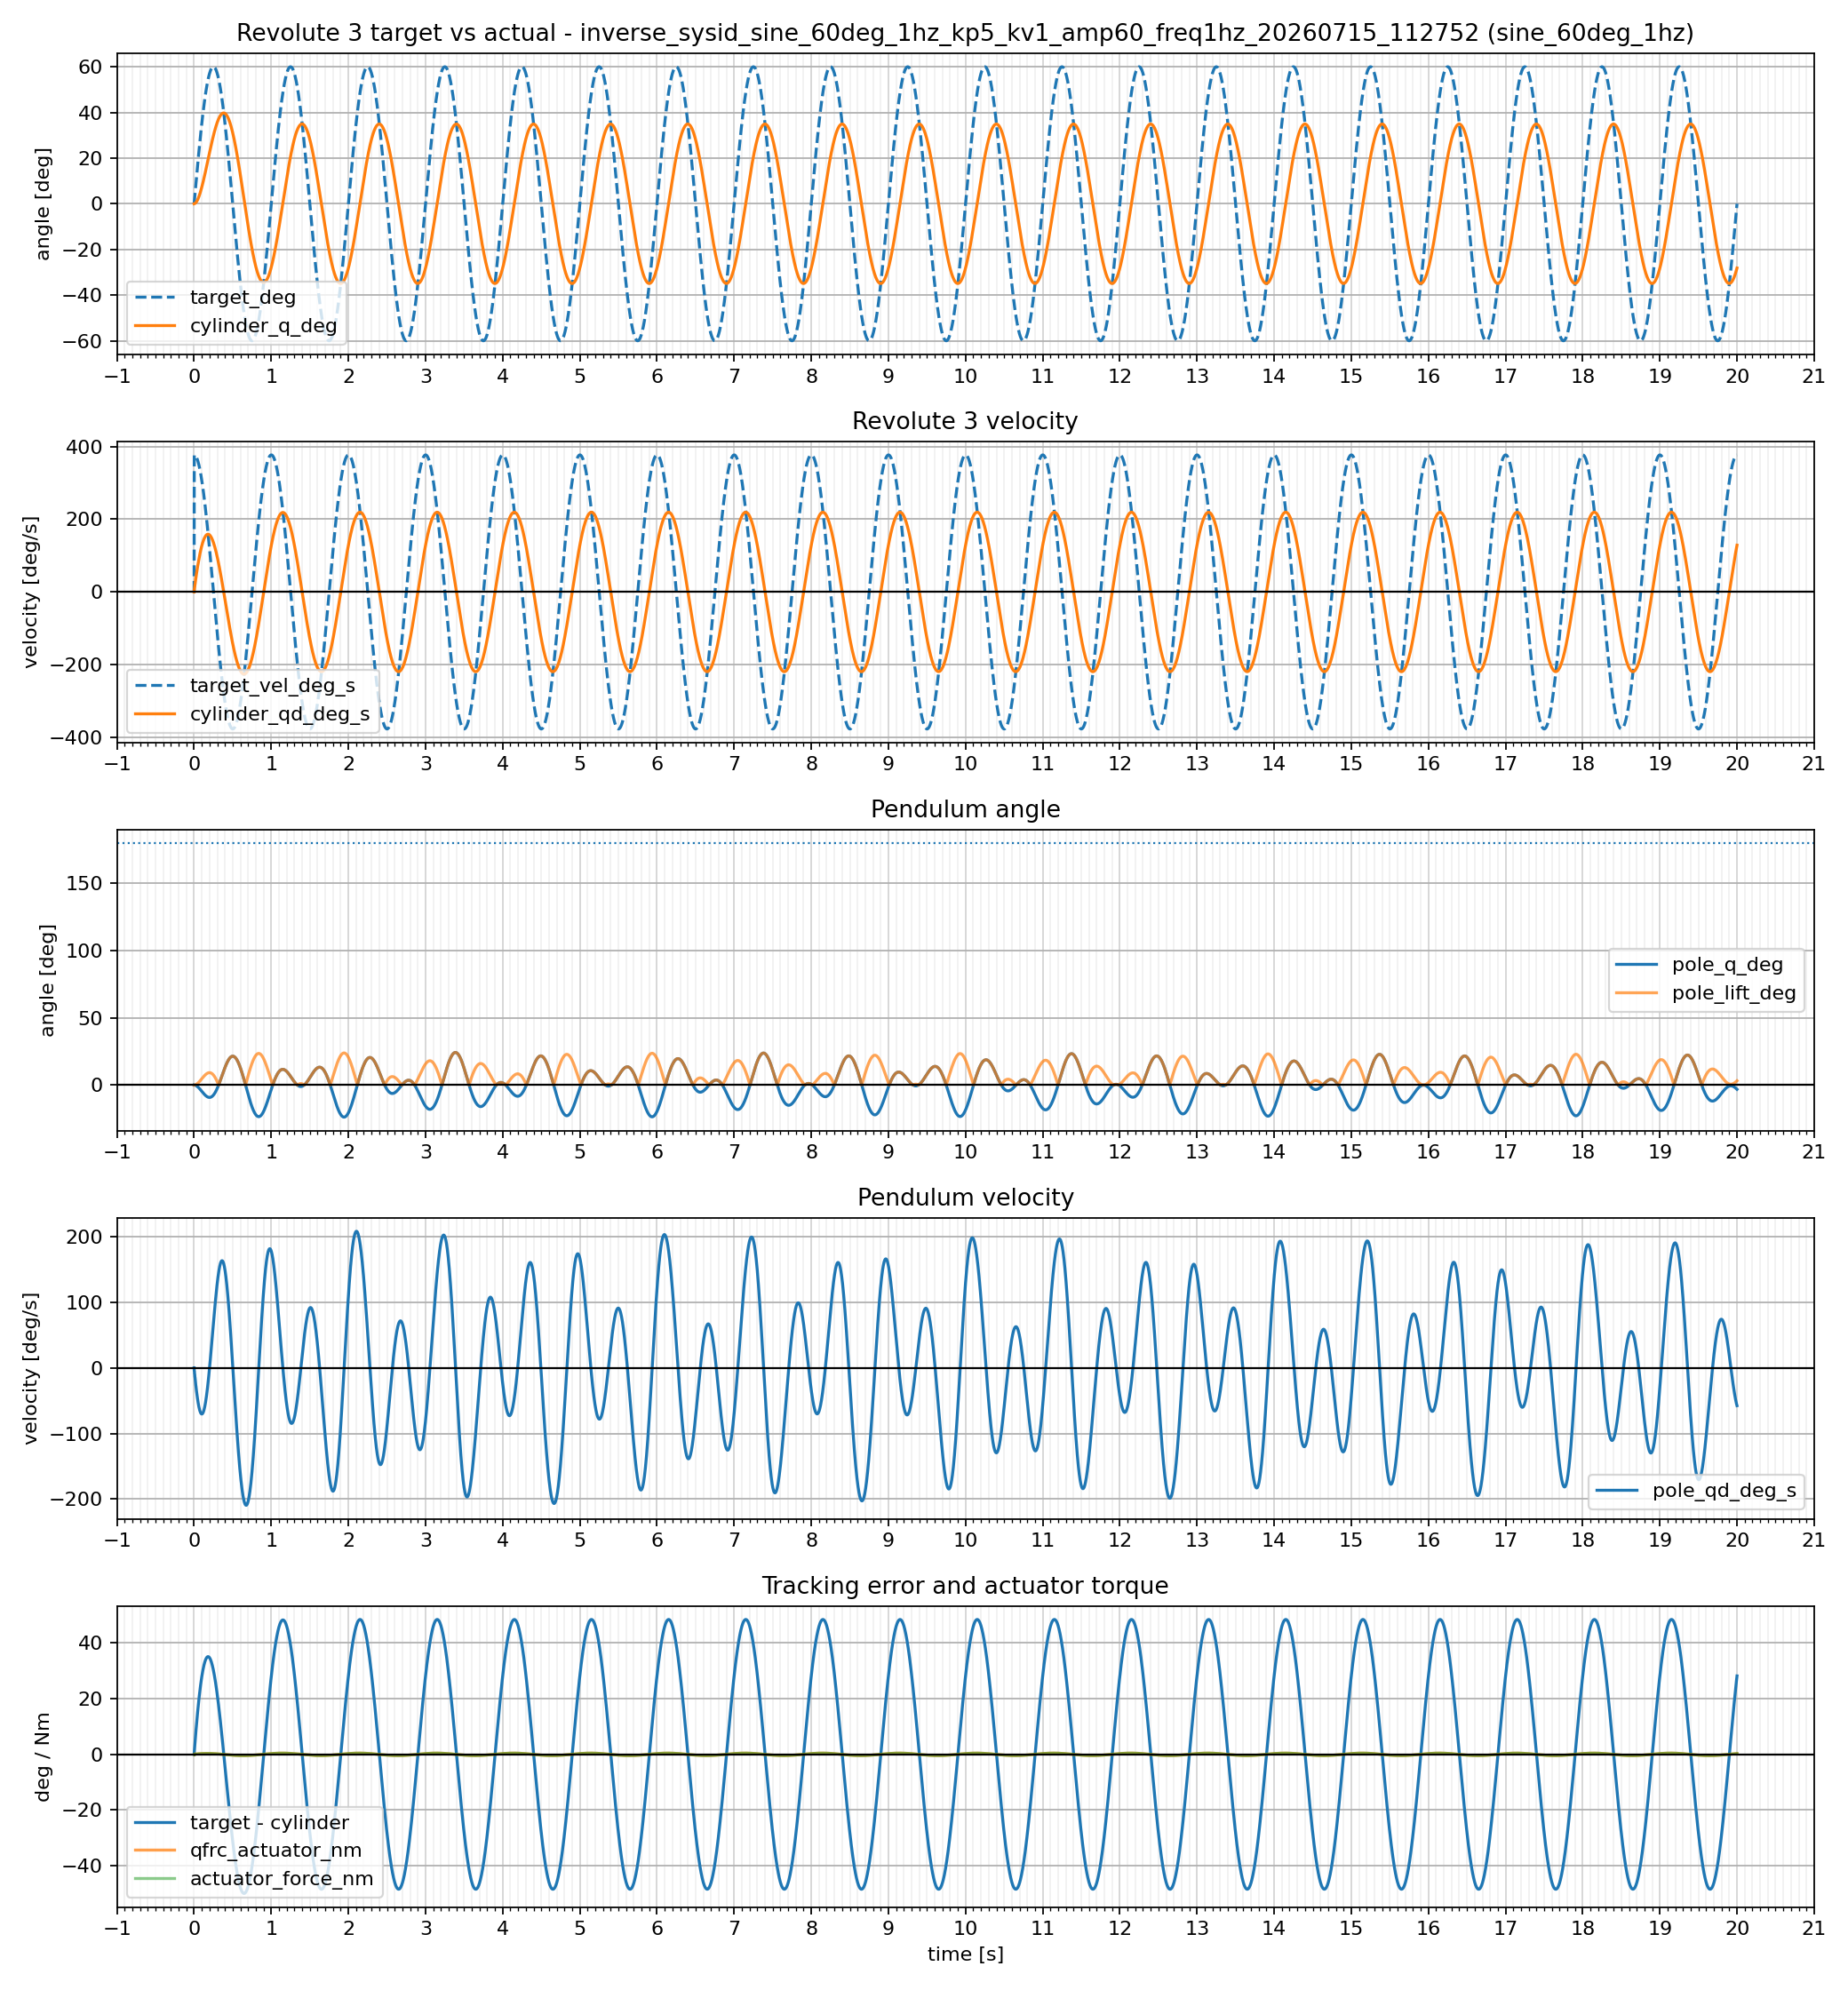

The data file committed next to this chart (first rows):
time_s, profile_name, target_rad, target_deg, target_vel_rad_s, target_vel_deg_s, cylinder_q_rad, cylinder_q_deg, cylinder_qd_rad_s, cylinder_qd_deg_s, tracking_error_rad, tracking_error_deg, pole_q_rad, pole_q_deg, pole_lift_deg, pole_qd_rad_s, pole_qd_deg_s, actuator_force_nm, qfrc_actuator_nm
0.000000, sine_60deg_1hz, 0.0000000000, 0.000000, 0.0000000000, 0.000000, 0.0000000000, 0.000000, 0.0000000031, 0.000000, -0.0000000000, -0.000000, -0.0000000003, -0.000000, 0.000000, -0.0000001568, -0.000009, 0.0000000000, 0.0000000000
0.002000, sine_60deg_1hz, 0.01316, 0.754, 6.58, 377, 0.000222, 0.01272, 0.111, 6.359, 0.01294, 0.7412, -0.0001604, -0.009190, 0.009190, -0.08019, -4.595, 0.0658, 0.0658
0.004000, sine_60deg_1hz, 0.02632, 1.508, 6.579, 376.9, 0.0004671, 0.02676, 0.1225, 7.021, 0.02585, 1.481, -0.0003374, -0.01933, 0.01933, -0.0885, -5.071, 0.01948, 0.01948
0.006000, sine_60deg_1hz, 0.03947, 2.261, 6.576, 376.8, 0.0009099, 0.05213, 0.2214, 12.69, 0.03856, 2.209, -0.000657, -0.03765, 0.03765, -0.1598, -9.158, 0.07246, 0.07246
0.008000, sine_60deg_1hz, 0.05262, 3.015, 6.573, 376.6, 0.001393, 0.07983, 0.2417, 13.85, 0.05122, 2.935, -0.001006, -0.05762, 0.05762, -0.1743, -9.988, 0.03713, 0.03713
0.01, sine_60deg_1hz, 0.06575, 3.767, 6.569, 376.4, 0.002055, 0.1177, 0.3307, 18.95, 0.0637, 3.65, -0.001482, -0.08494, 0.08494, -0.2384, -13.66, 0.08012, 0.08012
0.012, sine_60deg_1hz, 0.07888, 4.52, 6.564, 376.1, 0.00277, 0.1587, 0.3576, 20.49, 0.07611, 4.361, -0.001997, -0.1144, 0.1144, -0.2574, -14.75, 0.05342, 0.05342
0.014, sine_60deg_1hz, 0.092, 5.271, 6.558, 375.7, 0.003647, 0.209, 0.4387, 25.13, 0.08835, 5.062, -0.002628, -0.1506, 0.1506, -0.3155, -18.08, 0.0885, 0.0885
0.016, sine_60deg_1hz, 0.1051, 6.022, 6.55, 375.3, 0.004588, 0.2629, 0.4706, 26.96, 0.1005, 5.759, -0.003304, -0.1893, 0.1893, -0.3378, -19.36, 0.06859, 0.06859
0.018, sine_60deg_1hz, 0.1182, 6.771, 6.542, 374.8, 0.005679, 0.3254, 0.545, 31.23, 0.1125, 6.446, -0.004086, -0.2341, 0.2341, -0.3908, -22.39, 0.09739, 0.09739
0.02, sine_60deg_1hz, 0.1312, 7.52, 6.533, 374.3, 0.00684, 0.3919, 0.5806, 33.27, 0.1244, 7.128, -0.004916, -0.2817, 0.2817, -0.4154, -23.8, 0.0828, 0.0828
0.022, sine_60deg_1hz, 0.1443, 8.267, 6.522, 373.7, 0.008139, 0.4663, 0.6497, 37.22, 0.1362, 7.801, -0.005845, -0.3349, 0.3349, -0.464, -26.59, 0.1066, 0.1066
0.024, sine_60deg_1hz, 0.1573, 9.014, 6.511, 373.1, 0.009515, 0.5452, 0.6879, 39.41, 0.1478, 8.468, -0.006825, -0.391, 0.391, -0.4902, -28.08, 0.09621, 0.09621
0.026, sine_60deg_1hz, 0.1703, 9.758, 6.499, 372.3, 0.01102, 0.6314, 0.7524, 43.11, 0.1593, 9.127, -0.007895, -0.4523, 0.4523, -0.535, -30.65, 0.1161, 0.1161
0.028, sine_60deg_1hz, 0.1833, 10.5, 6.485, 371.6, 0.0126, 0.7222, 0.7925, 45.41, 0.1707, 9.779, -0.009019, -0.5167, 0.5167, -0.5619, -32.19, 0.1089, 0.1089
0.03, sine_60deg_1hz, 0.1962, 11.24, 6.471, 370.7, 0.01431, 0.82, 0.8531, 48.88, 0.1819, 10.42, -0.01023, -0.5859, 0.5859, -0.6034, -34.57, 0.1256, 0.1256
0.032, sine_60deg_1hz, 0.2091, 11.98, 6.455, 369.9, 0.0161, 0.9224, 0.8944, 51.24, 0.193, 11.06, -0.01149, -0.6581, 0.6581, -0.6306, -36.13, 0.121, 0.121
0.034, sine_60deg_1hz, 0.222, 12.72, 6.439, 368.9, 0.018, 1.032, 0.9517, 54.53, 0.204, 11.69, -0.01282, -0.7348, 0.7348, -0.669, -38.33, 0.1352, 0.1352
0.036, sine_60deg_1hz, 0.2349, 13.46, 6.421, 367.9, 0.01999, 1.145, 0.9936, 56.93, 0.2149, 12.31, -0.01422, -0.8145, 0.8145, -0.696, -39.88, 0.1326, 0.1326
0.038, sine_60deg_1hz, 0.2477, 14.19, 6.403, 366.8, 0.02209, 1.265, 1.048, 60.05, 0.2256, 12.92, -0.01568, -0.8984, 0.8984, -0.7317, -41.92, 0.1448, 0.1448
0.04, sine_60deg_1hz, 0.2604, 14.92, 6.383, 365.7, 0.02427, 1.39, 1.09, 62.47, 0.2362, 13.53, -0.0172, -0.9853, 0.9853, -0.7581, -43.44, 0.1436, 0.1436
0.042, sine_60deg_1hz, 0.2732, 15.65, 6.363, 364.5, 0.02655, 1.521, 1.142, 65.44, 0.2466, 14.13, -0.01878, -1.076, 1.076, -0.7912, -45.33, 0.1542, 0.1542
0.044, sine_60deg_1hz, 0.2858, 16.38, 6.341, 363.3, 0.02892, 1.657, 1.184, 67.85, 0.2569, 14.72, -0.02041, -1.17, 1.17, -0.8168, -46.8, 0.1543, 0.1543
0.046, sine_60deg_1hz, 0.2985, 17.1, 6.318, 362, 0.03139, 1.798, 1.234, 70.7, 0.2671, 15.3, -0.02211, -1.267, 1.267, -0.8475, -48.56, 0.1635, 0.1635
0.048, sine_60deg_1hz, 0.3111, 17.82, 6.295, 360.7, 0.03394, 1.945, 1.276, 73.09, 0.2771, 15.88, -0.02385, -1.367, 1.367, -0.872, -49.96, 0.1645, 0.1645
0.05, sine_60deg_1hz, 0.3236, 18.54, 6.27, 359.3, 0.03659, 2.096, 1.323, 75.82, 0.287, 16.44, -0.02565, -1.47, 1.47, -0.9003, -51.58, 0.1726, 0.1726
0.052, sine_60deg_1hz, 0.3361, 19.26, 6.245, 357.8, 0.03931, 2.253, 1.364, 78.18, 0.2968, 17, -0.0275, -1.576, 1.576, -0.9235, -52.91, 0.1743, 0.1743
0.054, sine_60deg_1hz, 0.3485, 19.97, 6.218, 356.3, 0.04213, 2.414, 1.41, 80.8, 0.3064, 17.56, -0.0294, -1.684, 1.684, -0.9495, -54.4, 0.1816, 0.1816
0.056, sine_60deg_1hz, 0.3609, 20.68, 6.191, 354.7, 0.04504, 2.58, 1.451, 83.12, 0.3159, 18.1, -0.03134, -1.796, 1.796, -0.9713, -55.65, 0.1837, 0.1837
0.058, sine_60deg_1hz, 0.3732, 21.38, 6.162, 353.1, 0.04803, 2.752, 1.495, 85.63, 0.3252, 18.63, -0.03333, -1.91, 1.91, -0.995, -57.01, 0.1903, 0.1903
0.06, sine_60deg_1hz, 0.3855, 22.09, 6.133, 351.4, 0.05109, 2.927, 1.534, 87.91, 0.3344, 19.16, -0.03536, -2.026, 2.026, -1.015, -58.17, 0.1928, 0.1928
0.062, sine_60deg_1hz, 0.3977, 22.79, 6.102, 349.6, 0.05425, 3.108, 1.576, 90.32, 0.3435, 19.68, -0.03743, -2.145, 2.145, -1.037, -59.4, 0.1988, 0.1988
0.064, sine_60deg_1hz, 0.4098, 23.48, 6.071, 347.8, 0.05748, 3.293, 1.615, 92.54, 0.3524, 20.19, -0.03954, -2.266, 2.266, -1.055, -60.46, 0.2015, 0.2015
0.066, sine_60deg_1hz, 0.4219, 24.17, 6.039, 346, 0.06079, 3.483, 1.656, 94.87, 0.3611, 20.69, -0.04169, -2.389, 2.389, -1.074, -61.56, 0.207, 0.207
0.068, sine_60deg_1hz, 0.4339, 24.86, 6.005, 344.1, 0.06418, 3.677, 1.694, 97.03, 0.3698, 21.19, -0.04388, -2.514, 2.514, -1.091, -62.52, 0.2099, 0.2099
0.07, sine_60deg_1hz, 0.4459, 25.55, 5.971, 342.1, 0.06764, 3.876, 1.733, 99.27, 0.3782, 21.67, -0.04609, -2.641, 2.641, -1.108, -63.5, 0.215, 0.215
0.072, sine_60deg_1hz, 0.4577, 26.23, 5.936, 340.1, 0.07118, 4.078, 1.769, 101.4, 0.3866, 22.15, -0.04834, -2.77, 2.77, -1.123, -64.35, 0.218, 0.218
0.074, sine_60deg_1hz, 0.4695, 26.9, 5.9, 338, 0.07479, 4.285, 1.807, 103.5, 0.3948, 22.62, -0.05061, -2.9, 2.9, -1.138, -65.2, 0.2227, 0.2227
0.076, sine_60deg_1hz, 0.4813, 27.57, 5.863, 335.9, 0.07848, 4.496, 1.842, 105.5, 0.4028, 23.08, -0.05292, -3.032, 3.032, -1.151, -65.94, 0.2257, 0.2257
0.078, sine_60deg_1hz, 0.4929, 28.24, 5.825, 333.7, 0.08223, 4.712, 1.878, 107.6, 0.4107, 23.53, -0.05524, -3.165, 3.165, -1.163, -66.66, 0.2301, 0.2301
0.08, sine_60deg_1hz, 0.5045, 28.91, 5.786, 331.5, 0.08606, 4.931, 1.912, 109.6, 0.4184, 23.97, -0.05759, -3.3, 3.3, -1.174, -67.28, 0.2331, 0.2331
0.082, sine_60deg_1hz, 0.516, 29.56, 5.746, 329.2, 0.08995, 5.154, 1.947, 111.6, 0.426, 24.41, -0.05996, -3.436, 3.436, -1.185, -67.88, 0.2372, 0.2372
0.084, sine_60deg_1hz, 0.5274, 30.22, 5.705, 326.9, 0.09391, 5.381, 1.98, 113.4, 0.4335, 24.84, -0.06235, -3.572, 3.572, -1.194, -68.39, 0.2402, 0.2402
0.086, sine_60deg_1hz, 0.5387, 30.87, 5.663, 324.5, 0.09794, 5.611, 2.013, 115.3, 0.4408, 25.25, -0.06475, -3.71, 3.71, -1.202, -68.86, 0.244, 0.244
0.088, sine_60deg_1hz, 0.55, 31.51, 5.621, 322.1, 0.102, 5.846, 2.045, 117.2, 0.4479, 25.66, -0.06717, -3.849, 3.849, -1.209, -69.25, 0.247, 0.247
0.09, sine_60deg_1hz, 0.5611, 32.15, 5.577, 319.6, 0.1062, 6.084, 2.077, 119, 0.4549, 26.07, -0.0696, -3.988, 3.988, -1.215, -69.6, 0.2506, 0.2506
0.092, sine_60deg_1hz, 0.5722, 32.78, 5.533, 317, 0.1104, 6.325, 2.107, 120.7, 0.4618, 26.46, -0.07204, -4.127, 4.127, -1.219, -69.86, 0.2534, 0.2534
0.094, sine_60deg_1hz, 0.5832, 33.41, 5.488, 314.4, 0.1147, 6.57, 2.137, 122.5, 0.4685, 26.84, -0.07448, -4.268, 4.268, -1.223, -70.08, 0.2568, 0.2568
0.096, sine_60deg_1hz, 0.594, 34.04, 5.442, 311.8, 0.119, 6.818, 2.166, 124.1, 0.475, 27.22, -0.07693, -4.408, 4.408, -1.226, -70.22, 0.2596, 0.2596
0.098, sine_60deg_1hz, 0.6048, 34.65, 5.395, 309.1, 0.1234, 7.07, 2.195, 125.8, 0.4814, 27.58, -0.07939, -4.549, 4.549, -1.227, -70.32, 0.2627, 0.2627
0.1, sine_60deg_1hz, 0.6155, 35.27, 5.347, 306.4, 0.1278, 7.325, 2.223, 127.4, 0.4877, 27.94, -0.08184, -4.689, 4.689, -1.228, -70.33, 0.2654, 0.2654
0.102, sine_60deg_1hz, 0.6261, 35.87, 5.299, 303.6, 0.1323, 7.583, 2.251, 128.9, 0.4938, 28.29, -0.0843, -4.83, 4.83, -1.227, -70.3, 0.2683, 0.2683
0.104, sine_60deg_1hz, 0.6366, 36.48, 5.249, 300.8, 0.1369, 7.843, 2.277, 130.5, 0.4997, 28.63, -0.08675, -4.97, 4.97, -1.225, -70.2, 0.2709, 0.2709
0.106, sine_60deg_1hz, 0.647, 37.07, 5.199, 297.9, 0.1415, 8.107, 2.303, 132, 0.5055, 28.96, -0.08919, -5.11, 5.11, -1.222, -70.04, 0.2736, 0.2736
0.108, sine_60deg_1hz, 0.6573, 37.66, 5.148, 295, 0.1462, 8.374, 2.328, 133.4, 0.5112, 29.29, -0.09163, -5.25, 5.25, -1.218, -69.81, 0.276, 0.276
0.11, sine_60deg_1hz, 0.6675, 38.25, 5.096, 292, 0.1509, 8.644, 2.353, 134.8, 0.5166, 29.6, -0.09406, -5.389, 5.389, -1.214, -69.53, 0.2786, 0.2786
0.112, sine_60deg_1hz, 0.6776, 38.82, 5.043, 289, 0.1556, 8.916, 2.377, 136.2, 0.522, 29.91, -0.09647, -5.527, 5.527, -1.207, -69.18, 0.2809, 0.2809
0.114, sine_60deg_1hz, 0.6876, 39.4, 4.99, 285.9, 0.1604, 9.191, 2.4, 137.5, 0.5272, 30.2, -0.09887, -5.665, 5.665, -1.2, -68.77, 0.2833, 0.2833
0.116, sine_60deg_1hz, 0.6974, 39.96, 4.936, 282.8, 0.1653, 9.469, 2.422, 138.8, 0.5322, 30.49, -0.1013, -5.802, 5.802, -1.192, -68.3, 0.2854, 0.2854
0.118, sine_60deg_1hz, 0.7072, 40.52, 4.88, 279.6, 0.1701, 9.749, 2.444, 140, 0.5371, 30.77, -0.1036, -5.937, 5.937, -1.183, -67.77, 0.2876, 0.2876
... 9,941 more rows
